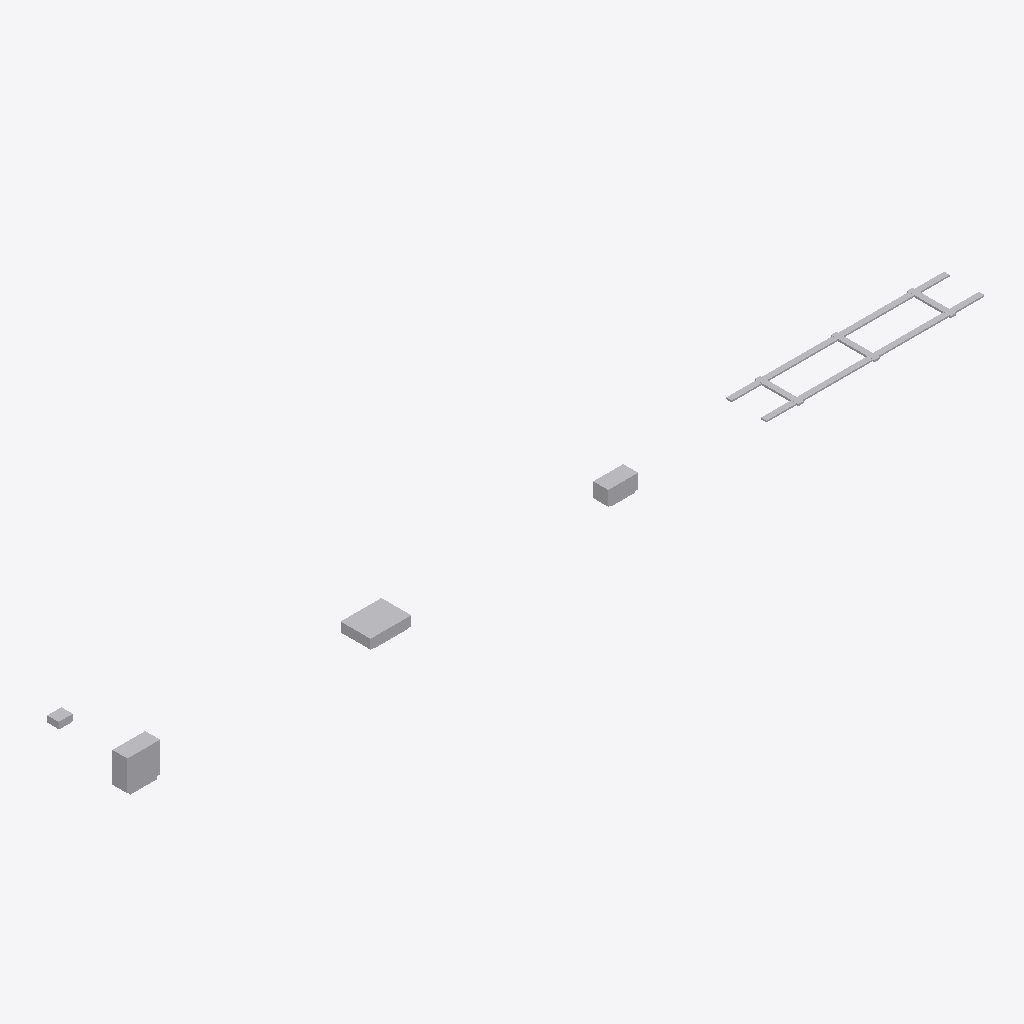
Isometric view of an IFC building model (IFC-SPF (STEP), schema IFC4X3, length unit metre), seen from the south-west, elements coloured by IFC class: 5 other elements (light grey).
Extent 31.0 m × 3.8 m × 1.2 m (x, y, z). Elements (5): 1 IfcBuildingElementProxy, 1 IfcCableSegment, 1 IfcCommunicationsAppliance, 1 IfcElectricDistributionBoard, 1 IfcSensor.

HEADER;
FILE_DESCRIPTION(('ViewDefinition [CoordinationView]'),'2;1');
FILE_NAME('LM3-SYS-SA900.ifc','2026-08-30T00:00:00+00:00',('OpenSourceRail'),('OpenSourceRail'),'IfcOpenShell 0.8.5','OpenSourceRail deterministic LM3 product-library','design-reference / not for construction');
FILE_SCHEMA(('IFC4X3'));
ENDSEC;
DATA;
#1=IFCPROJECT('1AXWOlM15UK9XH0Bvx_Smy',$,'LM3-SYS-SA900 — train control, communication, and safety electronics assembly','Design-reference geometry and assembly hierarchy only; supplier freeze, released drawings/tolerances, calculations, qualified processes and first-article tests remain mandatory.',$,$,$,(#12),#7);
#2=IFCSITE('1A68hk_bTN$emVrgUpYNFm',$,'LM3 product library',$,$,#18,$,$,.ELEMENT.,$,$,$,$,$);
#3=IFCBUILDING('0JSZ6ZLBHUpfhWZDBFl3g4',$,'LM3 assembly inspection fixture',$,$,#21,$,$,.ELEMENT.,$,$,$);
#135=IFCCABLESEGMENT('11JFvprwLJMARX1gvQPdxE',$,'pre-terminated LV trainline harness, DIN cabinet, and terminal-distribution kit','Locally built harness/cabinet kits implement the released connector, segregation, label, and clamp schedules.',$,#226,#179,'LM3-CTRL-P040',$);
#36=IFCBUILDINGELEMENTPROXY('09gIKClSPG1xVpKFflDBi7',$,'T-ECU/S and T-ECU/A compute and safety-control cabinet kit','The controlled train-compute and safety-output cabinets are integrated after power, cooling, and network interfaces are frozen.',$,#217,#68,'LM3-CTRL-P010',$);
#69=IFCSENSOR('3bjgw8FCHM9OL$YwnuVjCM',$,'navigation, balise, 5G, LoRa, GNSS, IMU, and roof-antenna kit','Commodity navigation and communications devices are installed as individually traceable modules on the train network.',$,#220,#101,'LM3-CTRL-P020',$);
#102=IFCELECTRICDISTRIBUTIONBOARD('0jGHBTz69MoOgWON913Iz5',$,'maintenance HMI, depot pendant, emergency controls, and safety-relay kit','Human-service and hardwired emergency interfaces remain segregated from normal unattended operation.',$,#223,#134,'LM3-CTRL-P030',$);
#180=IFCCOMMUNICATIONSAPPLIANCE('1wPFuscGLI0PDS6$Vr$WkS',$,'operational and crashworthy event-recorder storage kit','Operational NVMe storage and the crashworthy memory module are separately serialized but released as one recorder kit.',$,#229,#212,'LM3-CTRL-P050',$);
ENDSEC;
